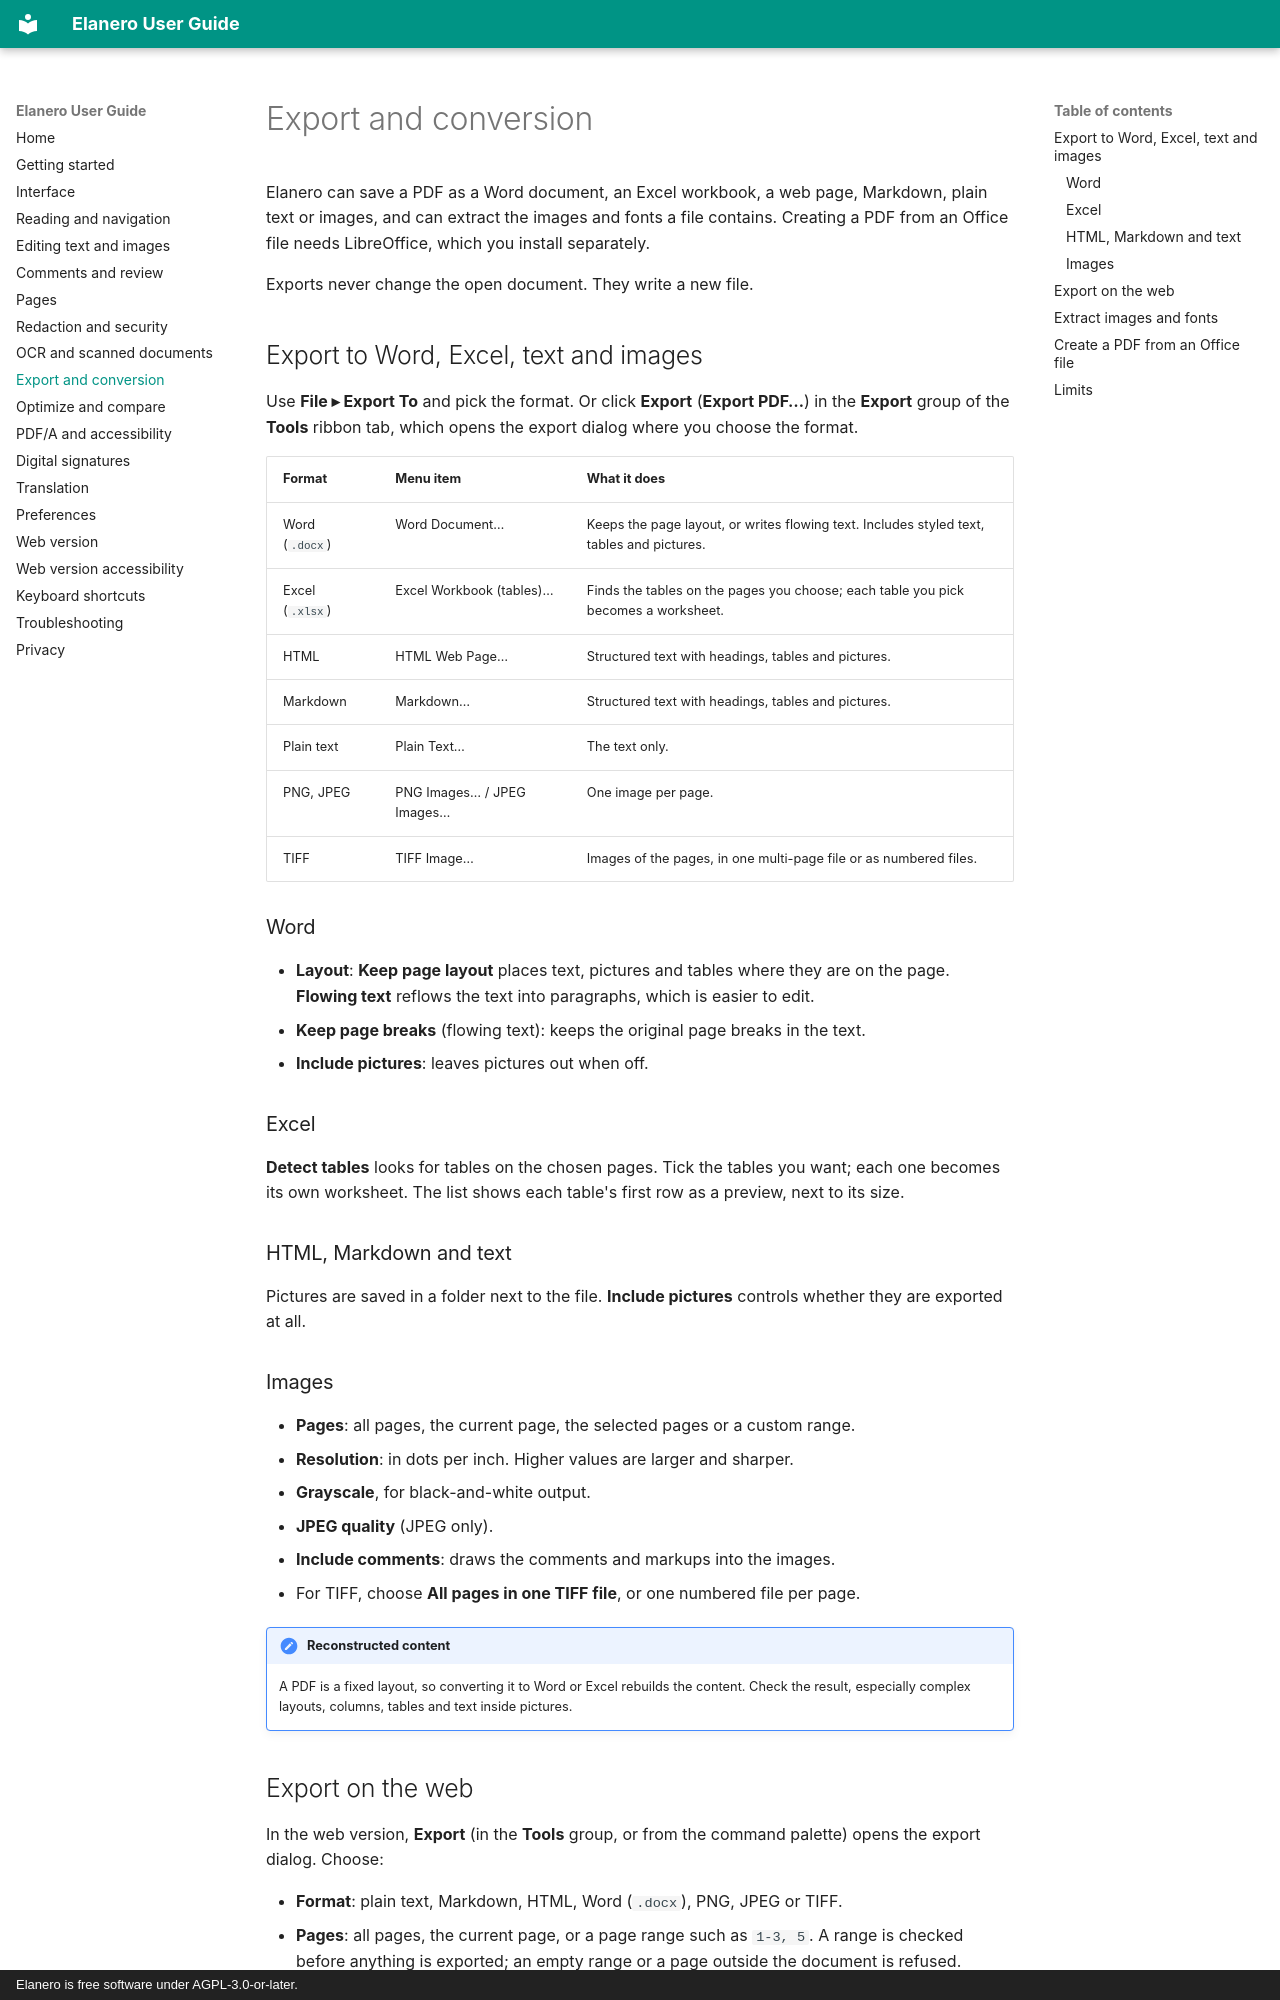

repository: linguagraph/elanero-pdf-editor · page: export/index.html · generator: mkdocs · copyright: Elanero is free software under AGPL-3.0-or-later.

# Export and conversion

Elanero can save a PDF as a Word document, an Excel workbook, a web page, Markdown, plain text or
images, and can extract the images and fonts a file contains. Creating a PDF from an Office file
needs LibreOffice, which you install separately.

Exports never change the open document. They write a new file.

## Export to Word, Excel, text and images

Use **File ▸ Export To** and pick the format. Or click **Export** (**Export PDF…**) in the **Export**
group of the **Tools** ribbon tab, which opens the export dialog where you choose the format.

| Format | Menu item | What it does |
| --- | --- | --- |
| Word (`.docx`) | Word Document… | Keeps the page layout, or writes flowing text. Includes styled text, tables and pictures. |
| Excel (`.xlsx`) | Excel Workbook (tables)… | Finds the tables on the pages you choose; each table you pick becomes a worksheet. |
| HTML | HTML Web Page… | Structured text with headings, tables and pictures. |
| Markdown | Markdown… | Structured text with headings, tables and pictures. |
| Plain text | Plain Text… | The text only. |
| PNG, JPEG | PNG Images… / JPEG Images… | One image per page. |
| TIFF | TIFF Image… | Images of the pages, in one multi-page file or as numbered files. |

### Word

- **Layout**: **Keep page layout** places text, pictures and tables where they are on the page.
  **Flowing text** reflows the text into paragraphs, which is easier to edit.
- **Keep page breaks** (flowing text): keeps the original page breaks in the text.
- **Include pictures**: leaves pictures out when off.

### Excel

**Detect tables** looks for tables on the chosen pages. Tick the tables you want; each one becomes
its own worksheet. The list shows each table's first row as a preview, next to its size.

### HTML, Markdown and text

Pictures are saved in a folder next to the file. **Include pictures** controls whether they are
exported at all.

### Images

- **Pages**: all pages, the current page, the selected pages or a custom range.
- **Resolution**: in dots per inch. Higher values are larger and sharper.
- **Grayscale**, for black-and-white output.
- **JPEG quality** (JPEG only).
- **Include comments**: draws the comments and markups into the images.
- For TIFF, choose **All pages in one TIFF file**, or one numbered file per page.

!!! note "Reconstructed content"
    A PDF is a fixed layout, so converting it to Word or Excel rebuilds the content. Check the
    result, especially complex layouts, columns, tables and text inside pictures.

## Export on the web

In the web version, **Export** (in the **Tools** group, or from the command palette) opens the export
dialog. Choose:

- **Format**: plain text, Markdown, HTML, Word (`.docx`), PNG, JPEG or TIFF.
- **Pages**: all pages, the current page, or a page range such as `1-3, 5`. A range is checked
  before anything is exported; an empty range or a page outside the document is refused.
- **Resolution** (images only): 150 dpi, or 300 dpi for sharper images.

The export runs in the background, with a progress bar and a **Cancel** button. When it finishes,
download the file. Several page images come together in one ZIP file.
